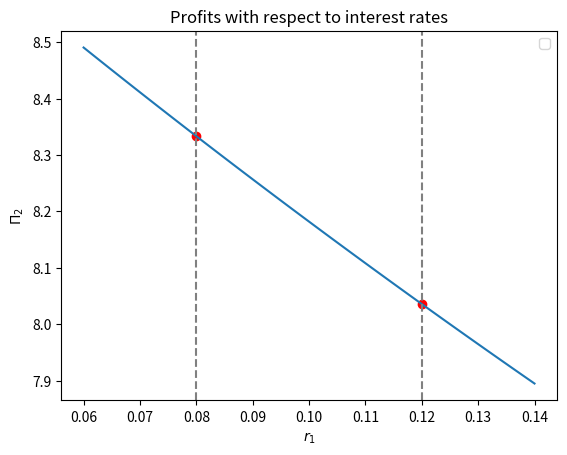

Write the Python code that produced this figure. (Note: this script raises an exception after producing the figure.)
import numpy as np
import matplotlib.pyplot as plt

#CONSTANTES
beta = 0.96
rstar = 0.08
p = 0.02
Y = 20

# FONCTIONS SIMPLES
def I1(r1):
    return 9 * 1/(1+r1)**2
def Pi(r1, I1):
    return 6 * np.sqrt(I1) - (1+r1) * I1
def Wh(r1, I1, G):
    return Y - G[0] + (Pi(r1, I1) - G[1]) / (1 + r1)
def B1(r1, G):
    f = 1 / (1 + beta)
    I = I1(r1)
    C1 = f * Wh(r1, I, G)
    return Y - G[0] - C1 - I

#QUESTION 1
G = [1, 7]
Bstar = B1(rstar, G)
Bp = B1(rstar+p, G)
print(Bstar)
print(Bp)
print(I1(rstar))

#QUESTION 2
G = [2, 7]
B = B1(rstar, G)
print(B)
B = B1(rstar + p, G)
print(B)
print(I1(rstar))

#QUESTION 3
G = [4, 7]
B = B1(rstar, G)
print(B)
B = B1(rstar + p, G)
print(B)
print(I1(rstar + p))

#QUESTION 4
G = [4, 7]
p = 0.04
Bstar = B1(rstar, G)
print(Bstar)
Bp = B1(rstar + p, G)
print(Bp)

print(Pi(rstar, I1(rstar)))
print(Pi(rstar + p, I1(rstar + p)))

def P(r):
    return Pi(r, I1(r))

R = np.linspace(0.06, 0.14, 100)
Y = P(R)
rates = [rstar, rstar + p]
profits = P(np.array(rates))

plt.figure()
plt.plot(R, Y)
plt.scatter(rates, profits, color='red')
plt.title('Profits with respect to interest rates')
plt.xlabel(f'$r_1$')
plt.ylabel(f'$\Pi_2$')
plt.legend()
plt.axvline(x=0.08, color='gray', linestyle='--')
plt.axvline(x=0.12, color='gray', linestyle='--')
plt.grid(False)
plt.savefig('media/profits_wrt_interest_rates.png')

plt.savefig('media/profits_wrt_interest_rates.png')

beta = 10/11
Y = [10, 10]
rstar = 0.1
G = [2, 2]
tau = [0.2, 0.2]

def W(Y, G, rstar):
    return Y[0] - G[0] + (Y[1] - G[1])/(1 + rstar)

def alpha(beta, tau):
    return 1/((1+beta)*(1+tau[0])) + beta/((1+beta)*(1+tau[1]))

def T(beta, Y, rstar, G, tau):
    w = W(Y, G, rstar)
    a = alpha(beta, tau)
    return Y[0] + Y[1]/(1+rstar) - w / a

def Wh(beta, Y, rstar, G, tau):
    w = W(Y, G, rstar)
    a = alpha(beta, tau)
    return w / a

def C(beta, Y, rstar, G, tau):
    wh = Wh(beta, Y, rstar, G, tau)
    return [wh/((1+beta)*(1+tau[0])),(wh * beta)/((1+beta)*(1+tau[1]))]

def TB(beta, Y, rstar, G, tau):
    c = C(beta, Y, rstar, G, tau)
    return np.array(Y) - np.array(c) - np.array(G)

c_i = C(beta, Y, rstar, G, tau) 
t_i = T(beta, Y, rstar, G, tau)
tb_i = TB(beta, Y, rstar, G, tau)

print(t_i)
print(c_i)
print(tb_i)

beta = 10/11
Y = [10, 10]
rstar = 0.1
G = [2, 2]
Tl = t_i #Eq. tax from the previous question.

def tau_2(Y, G, rstar, Tl, beta, tau_1):
    w = W(Y, G, rstar)
    A = (w * (1 + beta))/(beta*(Y[0] + (Y[1])/(1 + rstar))- Tl) - (1)/(beta*(1 + tau_1))
    return A**(-1) - 1

tau = [0.1]
tau.append(tau_2(Y, G, rstar, Tl, beta, 0.1))

print(tau)

c_f = C(beta, Y, rstar, G, tau)
tb_f = TB(beta, Y, rstar, G, tau)

print(c_f)
print(tb_f)

def U(C, beta):
    return np.log(C[0]) + beta * np.log(C[1])

U_i = U(c_i, beta)
U_f = U(c_f, beta)

print(U_i, U_f)